Photos from the image-classification dataset "dataset" in the GitHub repository maisiehapney/PlantCareApp. Its 10 classes are: boston fern, cactus, chinese money plant, dragon tree, jade plant, orchid, peace lily, peacock plant, rubber plant, snake plant.

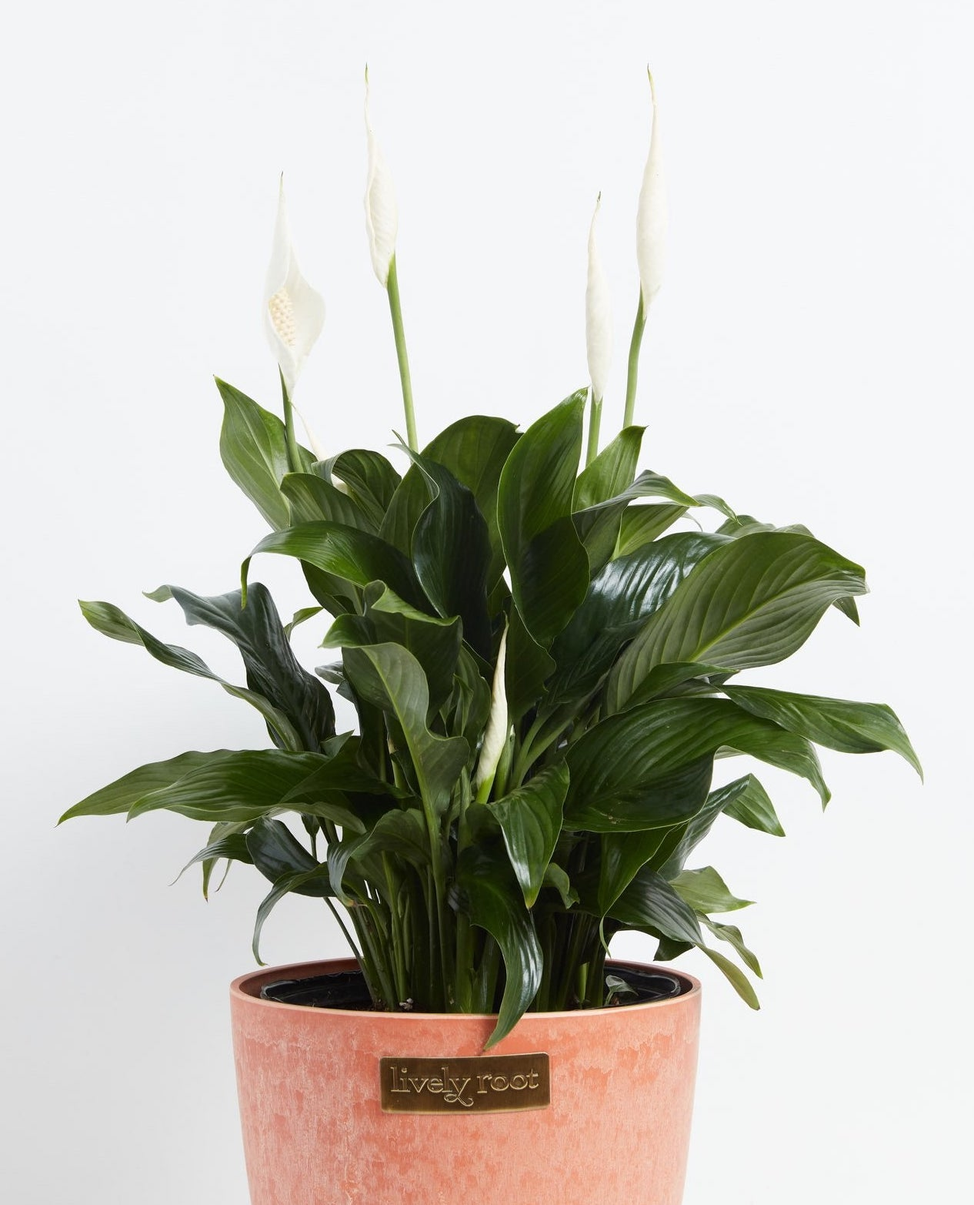
Label: peace lily

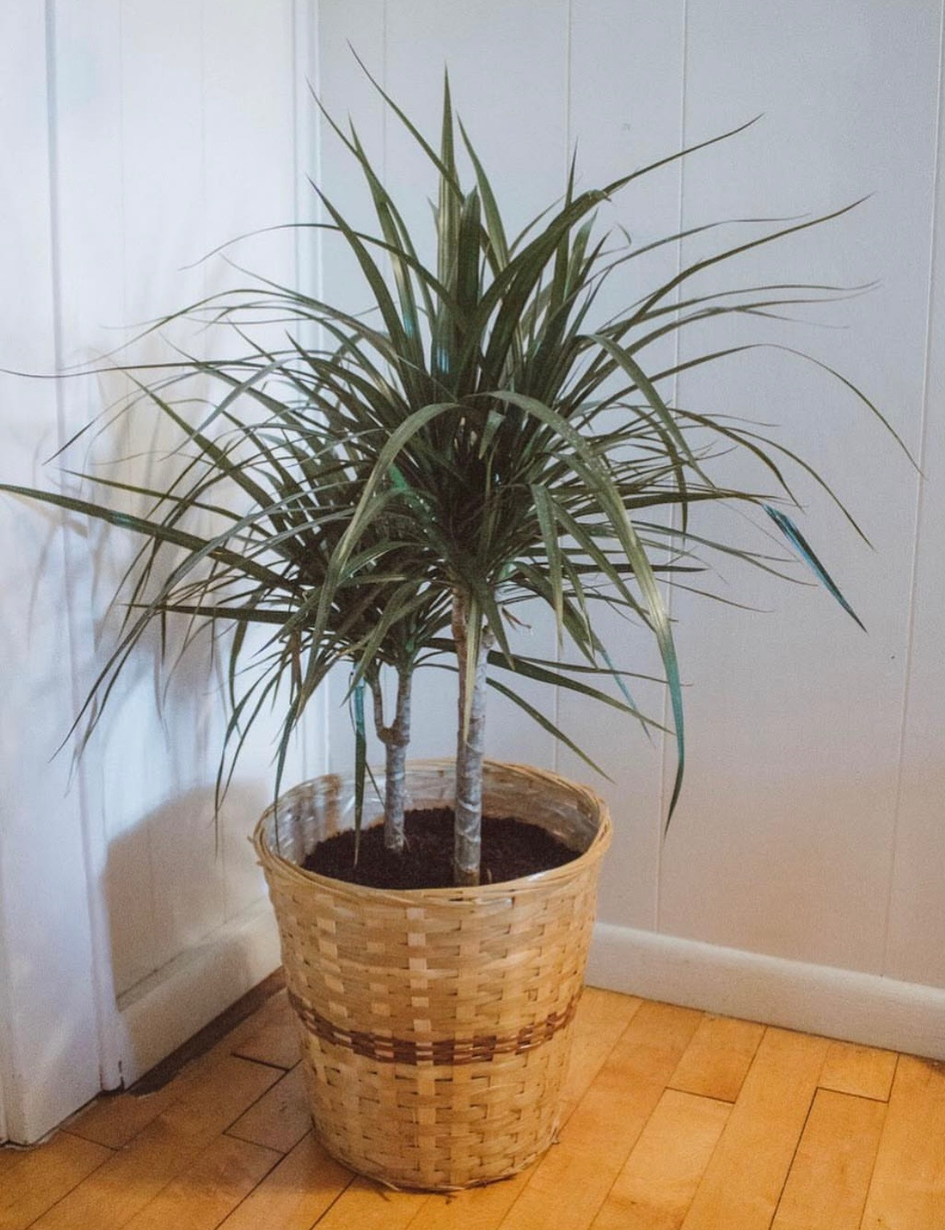
Label: dragon tree

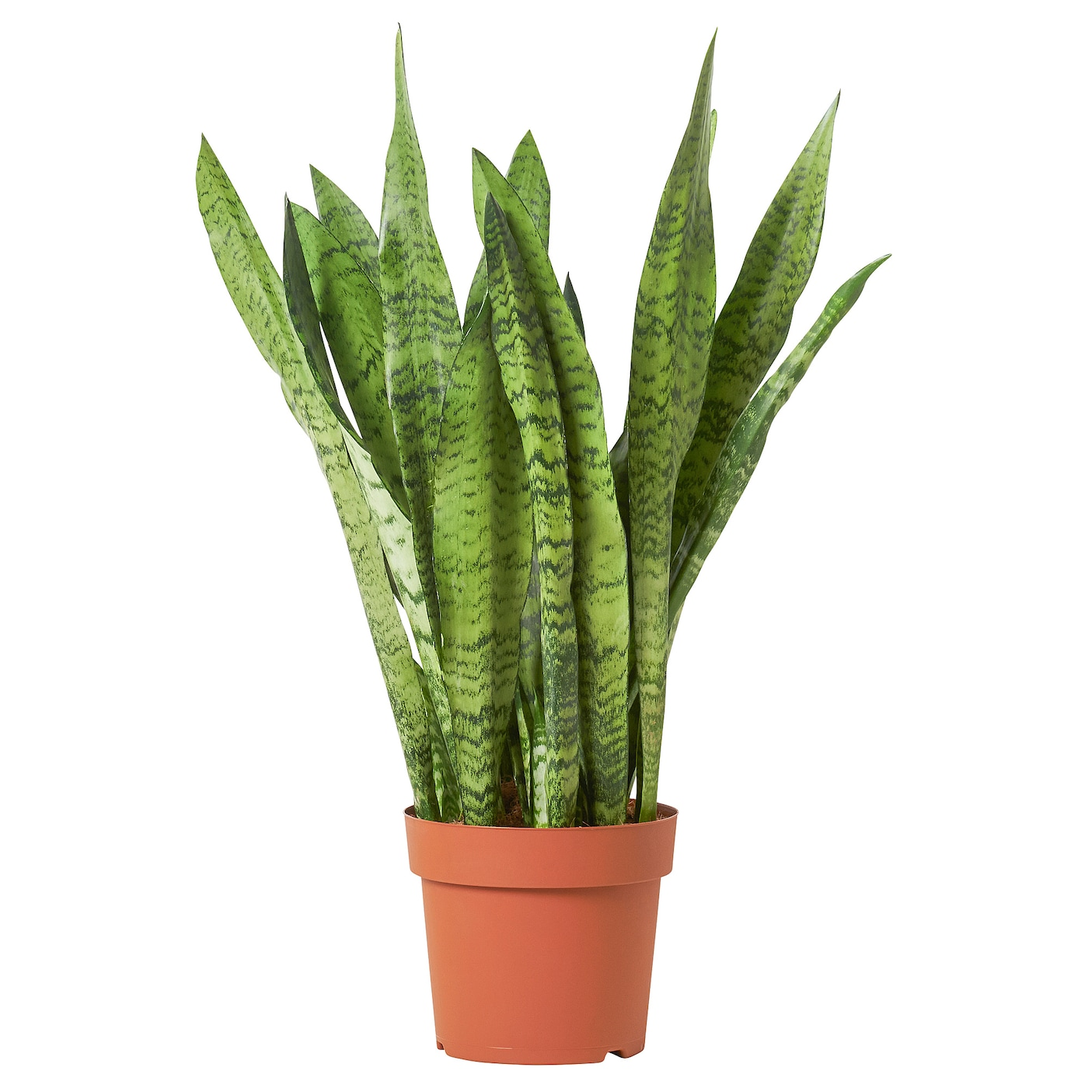
Label: snake plant

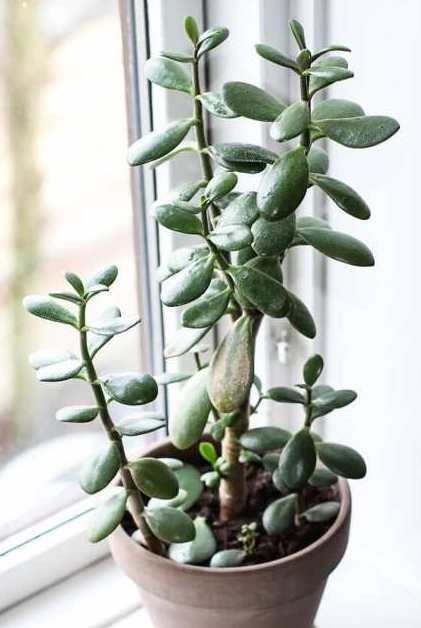
Label: jade plant

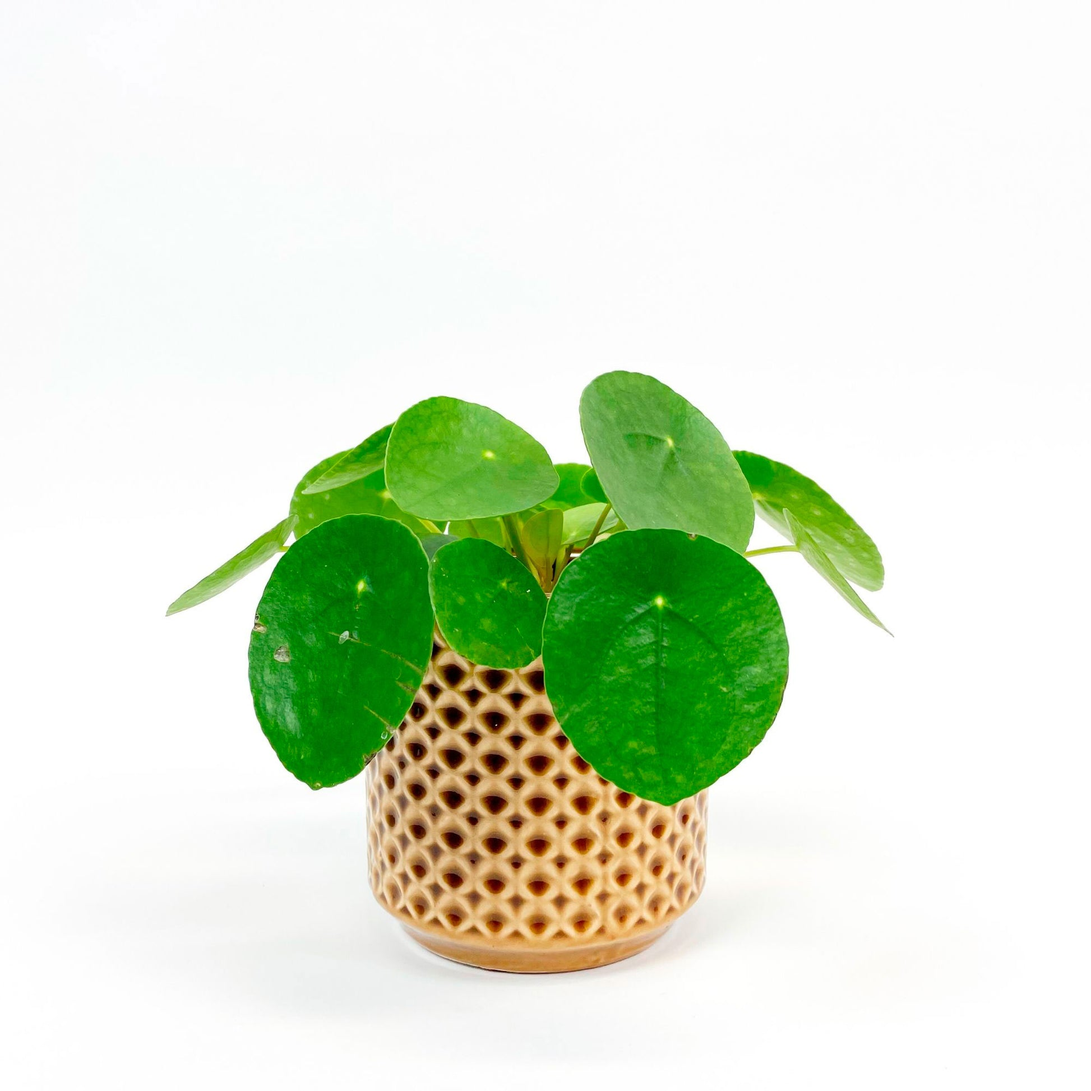
Label: chinese money plant

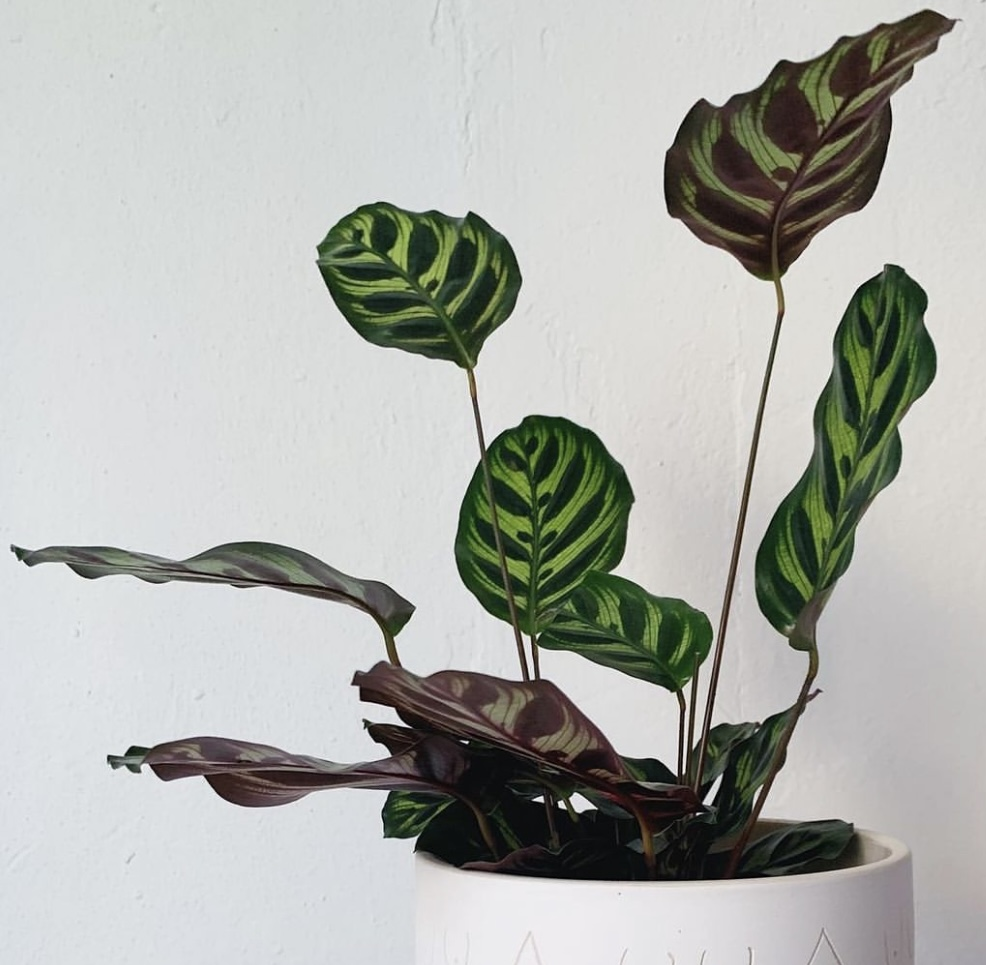
Label: peacock plant
